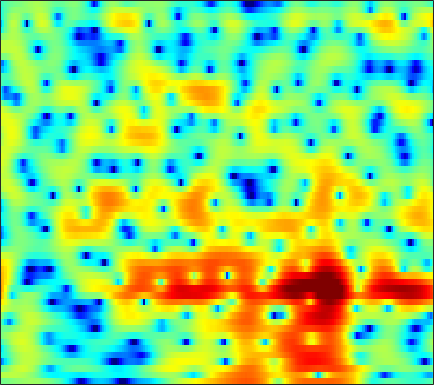

The table this chart was drawn from, first rows:
-0.59876, -0.52385, -0.40846, -0.26633, -0.13769, 0.057085, 0.25763, 0.41196, 0.61659, 0.79425, 0.94819, 1.0419, 1.1314, 1.1802, 1.1862, 1.1611, 1.0919, 1.0103, 0.87633, 0.69912, 0.47864, 0.27778, -0.030835, -0.39936
2.193, 2.227, 2.274, 2.32, 2.35, 2.37, 2.369, 2.345, 2.275, 2.151, 1.96, 1.769, 1.443, 1.027, 0.6502, 0.06614, -0.6156, -1.187, -2.015, -2.893, -3.762, -4.363, -5.026, -5.464
-1.389, -1.011, -0.3246, 0.4443, 1.009, 1.696, 2.273, 2.623, 2.967, 3.163, 3.207, 3.138, 2.898, 2.483, 2.047, 1.29, 0.3041, -0.5996, -2.066, -3.841, -5.916, -7.53, -9.168, -9.268
-11.56, -9.206, -6.353, -4.071, -2.685, -1.177, 0.0176, 0.7405, 1.499, 2.052, 2.422, 2.585, 2.668, 2.6, 2.462, 2.172, 1.779, 1.432, 0.9213, 0.3767, -0.1549, -0.528, -0.9678, -1.328
-4.961, -4.327, -3.35, -2.315, -1.546, -0.5738, 0.3032, 0.878, 1.525, 2.025, 2.381, 2.553, 2.665, 2.645, 2.549, 2.323, 2.005, 1.711, 1.255, 0.7374, 0.1662, -0.288, -0.9296, -1.611
-6.459, -4.803, -2.973, -1.468, -0.5093, 0.5716, 1.452, 1.991, 2.557, 2.947, 3.167, 3.226, 3.168, 2.949, 2.692, 2.222, 1.63, 1.118, 0.3618, -0.4433, -1.271, -1.876, -2.668, -3.417
-2.945, -1.893, -0.6169, 0.4995, 1.231, 2.064, 2.735, 3.125, 3.503, 3.709, 3.739, 3.639, 3.334, 2.819, 2.284, 1.351, 0.1379, -0.9807, -2.766, -4.915, -7.323, -8.985, -10.16, -9.739
-0.3202, 0.112, 0.6797, 1.223, 1.613, 2.099, 2.526, 2.793, 3.07, 3.231, 3.253, 3.162, 2.88, 2.395, 1.884, 0.9838, -0.2092, -1.317, -3.101, -5.264, -7.659, -9.249, -10.08, -9.219
-0.5844, -0.7286, -0.8636, -0.8431, -0.6902, -0.3023, 0.2532, 0.7153, 1.318, 1.84, 2.232, 2.416, 2.509, 2.415, 2.236, 1.849, 1.317, 0.838, 0.1377, -0.588, -1.26, -1.695, -2.163, -2.482
-1.92, -3.668, -6.76, -10.34, -11, -7.809, -4.437, -2.512, -0.5697, 0.8022, 1.785, 2.307, 2.765, 2.994, 3.03, 2.928, 2.697, 2.441, 2.022, 1.541, 1.028, 0.6431, 0.1303, -0.3683
0.9111, -0.3771, -2.132, -3.45, -3.731, -3.074, -1.799, -0.7984, 0.3997, 1.359, 2.054, 2.41, 2.724, 2.84, 2.813, 2.631, 2.295, 1.966, 1.419, 0.7937, 0.1111, -0.4167, -1.117, -1.78
4.342, 3.649, 2.784, 2.084, 1.687, 1.36, 1.258, 1.292, 1.416, 1.581, 1.732, 1.796, 1.765, 1.604, 1.381, 0.9241, 0.2955, -0.3042, -1.265, -2.401, -3.714, -4.735, -6.039, -7.117
6.477, 5.515, 4.187, 2.908, 2.084, 1.256, 0.8275, 0.7371, 0.8073, 0.9584, 1.109, 1.186, 1.172, 0.9757, 0.7183, 0.1897, -0.6251, -1.417, -2.793, -4.613, -7.092, -9.621, -14.4, -22.52
8.646, 6.887, 3.972, 0.1728, -3.339, -7.346, -5.77, -3.596, -1.471, -0.1952, 0.469, 0.7693, 0.9384, 0.9553, 0.8408, 0.619, 0.1656, -0.3463, -1.26, -2.434, -3.922, -5.223, -7.024, -8.524
9.405, 7.77, 5.222, 2.333, 0.1741, -1.915, -2.616, -2.719, -2.793, -3.082, -3.6, -4.049, -4.471, -4.423, -4.122, -3.639, -3.096, -2.858, -2.723, -2.786, -3.015, -3.281, -3.777, -4.255
9.009, 7.932, 6.33, 4.585, 3.234, 1.363, -0.5833, -2.138, -4.548, -7.591, -11.68, -16.59, -30.74, -19.11, -14.63, -11.31, -9.445, -8.358, -7.345, -6.751, -6.355, -6.094, -5.785, -5.529
8.585, 7.798, 6.565, 5.117, 3.897, 2.095, 0.06839, -1.619, -4.185, -6.995, -9.861, -11.89, -14.01, -14.88, -14.84, -14.02, -12.98, -12.33, -11.72, -11.36, -11.29, -11.22, -10.77, -9.788
8.019, 7.445, 6.511, 5.371, 4.38, 2.854, 1.064, -0.4294, -2.708, -5.371, -8.561, -11.44, -16.63, -25.08, -26.71, -19.21, -15.69, -14.18, -13.58, -13.96, -15.93, -19.38, -37.25, -19.38
6.474, 6.143, 5.563, 4.832, 4.168, 3.12, 1.884, 0.8397, -0.746, -2.58, -4.57, -6.127, -8.198, -9.715, -10.27, -10.11, -9.521, -9.063, -8.638, -8.562, -8.627, -8.589, -8.216, -7.223
3.247, 3.212, 3.089, 2.862, 2.618, 2.187, 1.638, 1.132, 0.3903, -0.4267, -1.282, -1.895, -2.639, -3.247, -3.592, -3.844, -3.942, -3.942, -3.82, -3.635, -3.366, -3.093, -2.629, -2.05
-1.34, -0.9251, -0.4148, -0.009567, 0.2217, 0.417, 0.4686, 0.4258, 0.2779, 0.05244, -0.2514, -0.5, -0.831, -1.136, -1.333, -1.546, -1.68, -1.722, -1.711, -1.568, -1.322, -1.079, -0.671, -0.1856
-6.751, -5.5, -4.017, -2.775, -2.019, -1.21, -0.6259, -0.3247, -0.09029, -0.02774, -0.08302, -0.1981, -0.416, -0.6702, -0.8781, -1.174, -1.427, -1.571, -1.69, -1.679, -1.488, -1.222, -0.6825, 0.003776
-11.81, -9.166, -6.392, -4.271, -3.03, -1.763, -0.8838, -0.4222, -0.06649, 0.04403, -0.03038, -0.2062, -0.5515, -1.016, -1.414, -2, -2.668, -3.216, -3.932, -4.528, -4.69, -4.323, -3.207, -1.652
-10.58, -8.2, -5.615, -3.632, -2.464, -1.321, -0.5536, -0.2406, -0.1153, -0.2803, -0.7429, -1.218, -1.986, -2.834, -3.468, -4.283, -5.233, -6.167, -8.04, -11.41, -19.24, -21.91, -10.38, -4.844
-6.028, -5.024, -3.659, -2.467, -1.732, -0.9998, -0.5931, -0.5698, -0.8665, -1.625, -2.911, -4.206, -6.422, -8.784, -10.06, -10.1, -8.988, -8.242, -7.613, -7.34, -6.952, -6.139, -4.283, -2.007
-5.245, -4.364, -3.198, -2.119, -1.456, -0.8097, -0.5412, -0.5514, -0.964, -1.869, -3.333, -4.935, -7.907, -11.98, -14.72, -13, -9.43, -7.413, -5.47, -4.026, -2.815, -1.955, -0.7946, 0.4128
-8.138, -6.042, -3.787, -2.103, -1.154, -0.2714, 0.2325, 0.3785, 0.2609, -0.1622, -0.8397, -1.478, -2.381, -3.151, -3.517, -3.626, -3.338, -2.98, -2.404, -1.831, -1.272, -0.861, -0.2941, 0.3331
-6.732, -4.55, -2.284, -0.6027, 0.3337, 1.211, 1.75, 1.919, 1.935, 1.727, 1.349, 1.005, 0.5156, 0.049, -0.2425, -0.5354, -0.7422, -0.865, -1.06, -1.316, -1.691, -2.044, -2.532, -2.827
-0.8029, 0.06692, 1.133, 2.01, 2.507, 2.945, 3.107, 3.064, 2.81, 2.347, 1.726, 1.195, 0.4615, -0.2125, -0.6081, -0.9858, -1.22, -1.355, -1.635, -2.17, -3.2, -4.471, -7.321, -13.05
1.972, 2.504, 3.066, 3.414, 3.531, 3.484, 3.177, 2.801, 2.026, 0.9816, -0.3646, -1.581, -3.441, -5.283, -6.275, -6.437, -5.46, -4.541, -3.525, -2.947, -2.863, -3.108, -3.749, -4.366
2.567, 2.911, 3.136, 3.118, 2.943, 2.491, 1.808, 1.119, -0.0116, -1.443, -3.246, -4.965, -8.044, -12.82, -18.55, -16.7, -10.34, -7.44, -4.851, -3.133, -1.968, -1.347, -0.7197, -0.2088
2.57, 2.642, 2.503, 2.102, 1.627, 0.7685, -0.3235, -1.289, -2.656, -4.056, -5.338, -6.189, -7.059, -7.575, -7.598, -7.026, -5.866, -4.787, -3.376, -2.102, -1.023, -0.3438, 0.4157, 1.029
3.027, 2.841, 2.378, 1.622, 0.8413, -0.5274, -2.32, -3.964, -6.575, -9.388, -11.14, -10.87, -9.292, -7.537, -6.349, -4.946, -3.694, -2.838, -1.774, -0.8401, -0.0417, 0.4777, 1.057, 1.53
3.7, 3.434, 2.881, 2.062, 1.238, -0.1949, -2.116, -3.966, -7.198, -11.59, -15.08, -13.28, -9.44, -6.634, -5.097, -3.521, -2.295, -1.552, -0.7226, -0.05895, 0.4634, 0.7708, 1.07, 1.269
3.83, 3.705, 3.389, 2.883, 2.364, 1.493, 0.4228, -0.4734, -1.708, -2.775, -3.436, -3.561, -3.332, -2.82, -2.369, -1.764, -1.212, -0.8416, -0.4524, -0.1661, -0.000128, 0.0292, -0.0531, -0.2912
3.132, 3.349, 3.503, 3.473, 3.329, 2.979, 2.477, 2.026, 1.363, 0.7074, 0.09513, -0.3037, -0.7402, -1.065, -1.219, -1.324, -1.343, -1.312, -1.246, -1.211, -1.279, -1.435, -1.84, -2.547
1.809, 2.612, 3.399, 3.869, 4.033, 4.014, 3.763, 3.429, 2.834, 2.058, 1.142, 0.3652, -0.7267, -1.821, -2.571, -3.345, -3.719, -3.747, -3.515, -3.202, -2.977, -2.93, -3.125, -3.657
0.9912, 2.276, 3.471, 4.216, 4.52, 4.636, 4.44, 4.101, 3.392, 2.365, 0.9975, -0.2858, -2.431, -5.197, -7.764, -11.37, -12.27, -10.59, -8.151, -6.353, -5.149, -4.555, -4.069, -3.875
2.074, 2.952, 3.825, 4.372, 4.584, 4.62, 4.376, 4.017, 3.27, 2.227, 0.8194, -0.5134, -2.751, -5.624, -8.252, -11.89, -12.96, -11.71, -9.702, -8.244, -7.227, -6.629, -5.904, -5.254
3.449, 3.793, 4.122, 4.289, 4.307, 4.177, 3.878, 3.545, 2.941, 2.166, 1.185, 0.3168, -1.023, -2.486, -3.629, -5.089, -6.346, -7.196, -8.316, -9.517, -10.56, -10.83, -10.03, -8.432
4.189, 4.134, 3.991, 3.775, 3.569, 3.25, 2.917, 2.652, 2.307, 1.922, 1.482, 1.098, 0.485, -0.2853, -0.9715, -2.038, -3.381, -4.634, -6.842, -10.14, -15.98, -23.73, -15.91, -10.11
3.461, 3.019, 2.363, 1.651, 1.099, 0.41, -0.1358, -0.3663, -0.3607, -0.06439, 0.3739, 0.6742, 0.9537, 0.996, 0.8753, 0.4765, -0.1869, -0.8254, -1.857, -2.969, -3.864, -4.17, -3.903, -3.041
-0.1223, -1.078, -2.348, -3.624, -4.674, -6.432, -8.787, -10.3, -9.547, -6.317, -3.463, -1.851, -0.332, 0.654, 1.087, 1.333, 1.305, 1.151, 0.8527, 0.5532, 0.3559, 0.3353, 0.4781, 0.8183
-5.866, -8.39, -10.96, -11, -10.47, -10.54, -11.86, -12.98, -11.48, -7.523, -4.209, -2.359, -0.5643, 0.5831, 1.097, 1.426, 1.421, 1.241, 0.8889, 0.5239, 0.2858, 0.2751, 0.5311, 1.03
-6.465, -9.681, -13.01, -11.12, -8.904, -6.731, -5.184, -4.216, -2.931, -1.563, -0.236, 0.6348, 1.546, 2.063, 2.201, 2.036, 1.439, 0.7119, -0.6487, -2.358, -3.913, -4.33, -3.37, -1.553
-1.826, -2.554, -3.084, -3.023, -2.649, -1.87, -0.9713, -0.2816, 0.5989, 1.393, 2.059, 2.452, 2.754, 2.804, 2.635, 2.071, 1.05, -0.08026, -2.294, -5.757, -11.64, -15.84, -9.347, -4.577
-2.087, -2.418, -2.415, -1.989, -1.48, -0.6903, 0.1211, 0.7029, 1.394, 1.952, 2.357, 2.539, 2.615, 2.5, 2.268, 1.762, 1.032, 0.3375, -0.7177, -1.801, -2.636, -2.906, -2.675, -1.992
-7.782, -8.029, -6.271, -4.021, -2.551, -0.9653, 0.262, 0.9752, 1.698, 2.185, 2.457, 2.529, 2.486, 2.272, 2.027, 1.627, 1.18, 0.832, 0.3998, 0.04062, -0.198, -0.2843, -0.31, -0.2727
-10.6, -10.89, -6.998, -3.683, -1.903, -0.1659, 1.043, 1.678, 2.243, 2.518, 2.537, 2.406, 2.065, 1.56, 1.124, 0.5281, 0.01719, -0.2516, -0.4156, -0.3834, -0.208, -0.0322, 0.1857, 0.3163
-0.08759, -0.2702, -0.02077, 0.5849, 1.119, 1.779, 2.283, 2.523, 2.643, 2.515, 2.125, 1.645, 0.7385, -0.4625, -1.551, -3.17, -4.641, -5.228, -4.928, -3.782, -2.474, -1.619, -0.728, -0.1309
2.68, 2.549, 2.501, 2.565, 2.651, 2.75, 2.777, 2.719, 2.485, 2.048, 1.361, 0.6469, -0.6368, -2.424, -4.267, -7.825, -14.4, -29, -14.41, -8.135, -4.854, -3.24, -1.771, -0.8481
2.411, 2.387, 2.434, 2.519, 2.569, 2.58, 2.487, 2.33, 1.992, 1.492, 0.8252, 0.2184, -0.7397, -1.887, -2.857, -4.205, -5.329, -5.706, -5.312, -4.205, -2.973, -2.149, -1.287, -0.7252
0.06628, 0.4, 0.9572, 1.478, 1.774, 1.998, 1.99, 1.826, 1.432, 0.8662, 0.2225, -0.2492, -0.7888, -1.167, -1.327, -1.416, -1.351, -1.214, -0.9324, -0.5888, -0.2486, -0.05303, 0.09579, 0.09785
-5.282, -3.298, -1.095, 0.4806, 1.284, 1.883, 1.983, 1.737, 0.9828, -0.2175, -1.717, -2.775, -3.437, -2.848, -1.917, -0.6047, 0.4894, 1.12, 1.699, 1.994, 2.034, 1.891, 1.476, 0.8535
-7.69, -4.552, -1.481, 0.5911, 1.618, 2.389, 2.526, 2.211, 1.139, -0.8681, -4.441, -9.331, -21.32, -7.684, -3.48, -0.1748, 1.808, 2.758, 3.489, 3.71, 3.444, 2.934, 1.801, 0.08343
-4.413, -3.02, -1.341, 0.02319, 0.8048, 1.487, 1.744, 1.668, 1.227, 0.4396, -0.512, -1.13, -1.375, -0.739, 0.09883, 1.275, 2.245, 2.75, 3.098, 3.05, 2.564, 1.89, 0.5173, -1.565
-4.242, -3.167, -1.977, -1.04, -0.4884, 0.05602, 0.4008, 0.5396, 0.6106, 0.5911, 0.5642, 0.5876, 0.7204, 0.9817, 1.24, 1.601, 1.898, 2.033, 2.054, 1.852, 1.427, 0.9437, 0.1034, -0.9059
-3.144, -2.543, -1.884, -1.387, -1.123, -0.8623, -0.6506, -0.498, -0.2816, -0.02012, 0.2697, 0.5088, 0.8317, 1.133, 1.334, 1.549, 1.674, 1.697, 1.613, 1.396, 1.055, 0.727, 0.217, -0.3065
